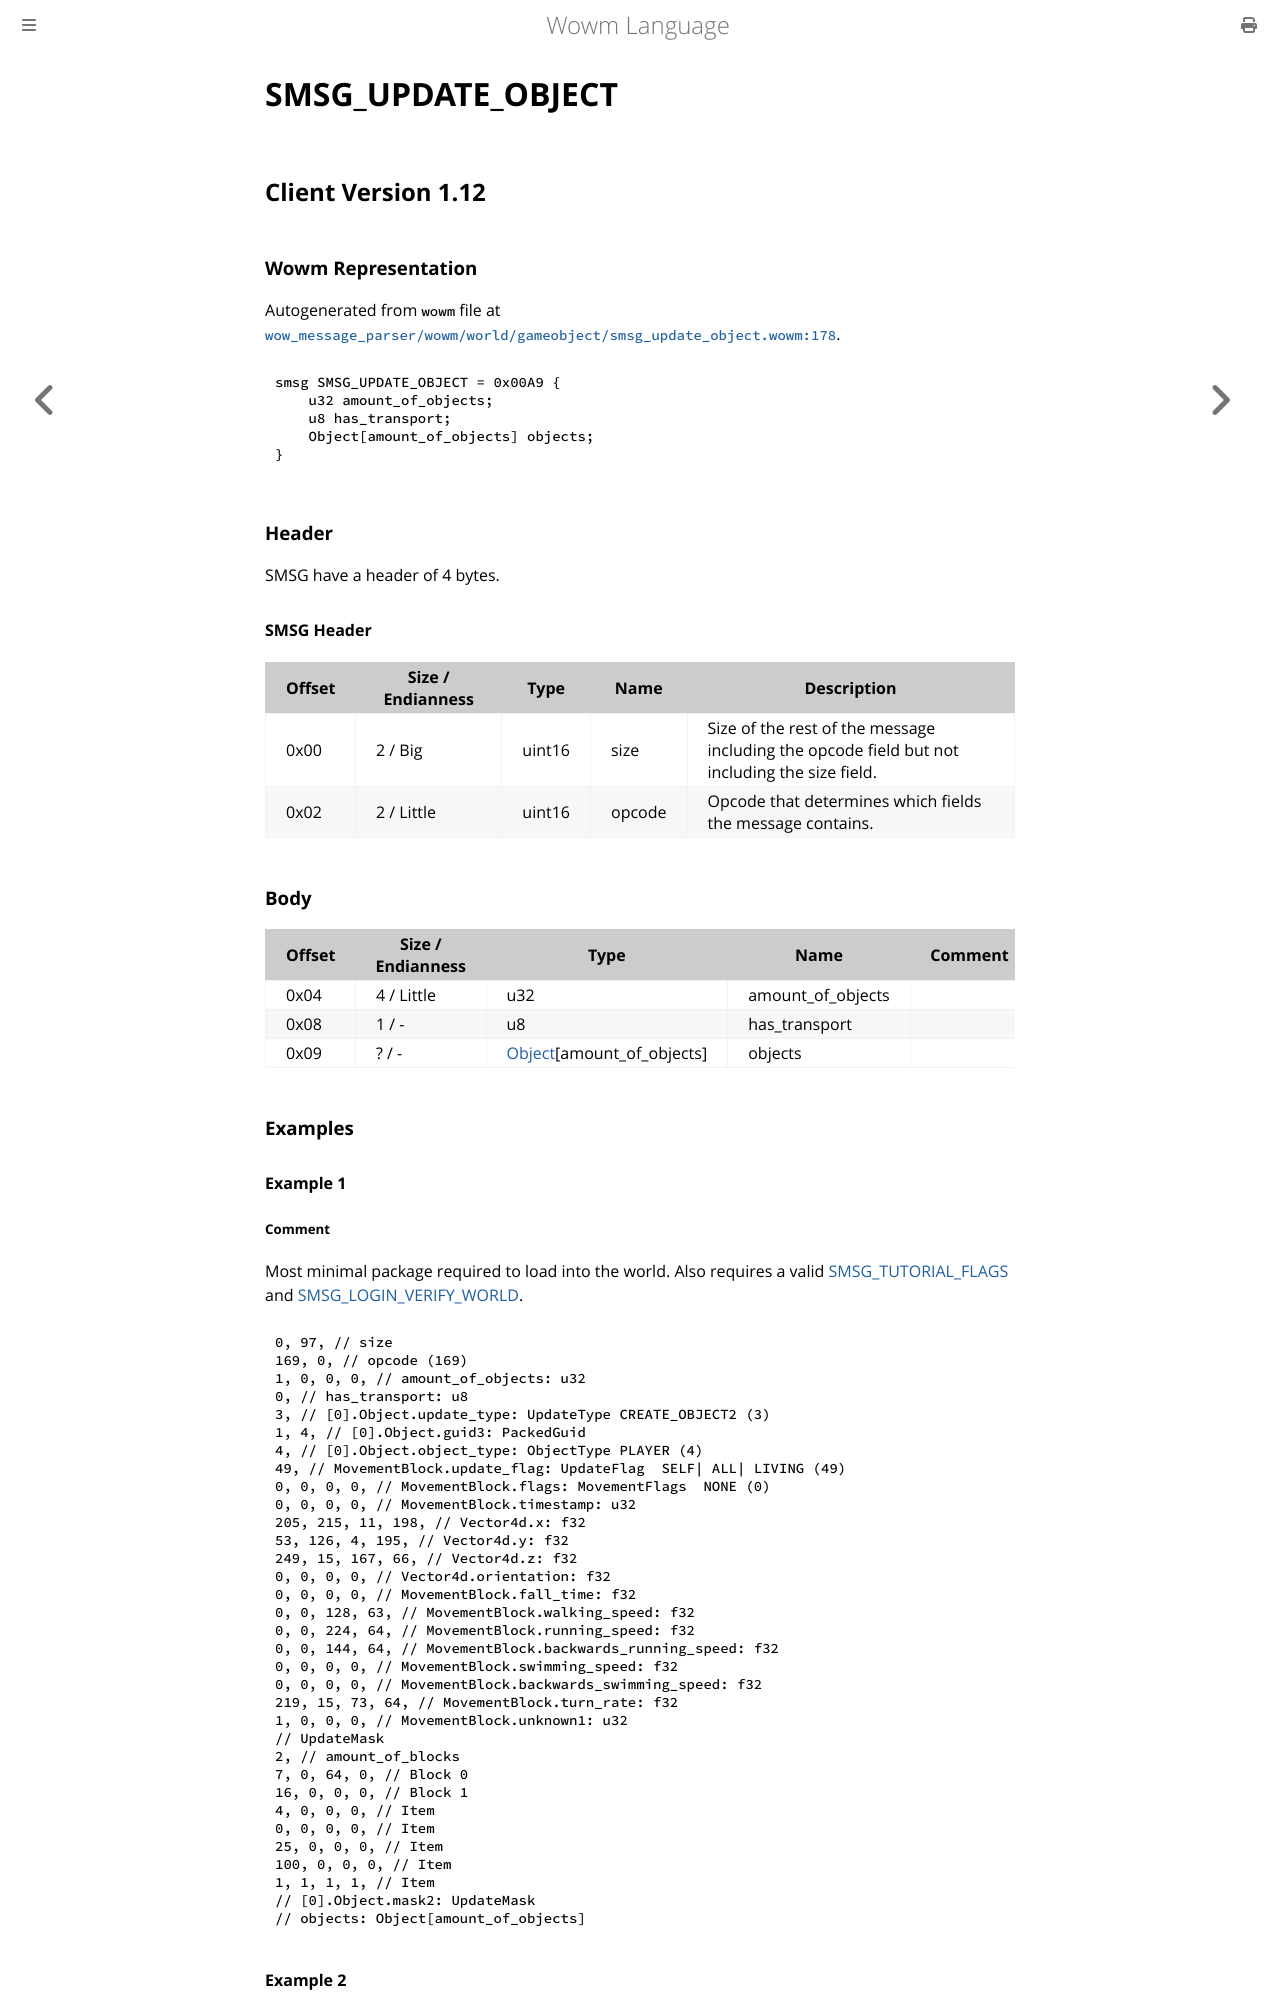

repository: gtker/wow_messages · page: docs/smsg_update_object.html · generator: mdbook

# SMSG_UPDATE_OBJECT

## Client Version 1.12

### Wowm Representation

Autogenerated from `wowm` file at [`wow_message_parser/wowm/world/gameobject/smsg_update_object.wowm:178`](https://github.com/gtker/wow_messages/tree/main/wow_message_parser/wowm/world/gameobject/smsg_update_object.wowm#L178).
```rust,ignore
smsg SMSG_UPDATE_OBJECT = 0x00A9 {
    u32 amount_of_objects;
    u8 has_transport;
    Object[amount_of_objects] objects;
}
```
### Header

SMSG have a header of 4 bytes.

#### SMSG Header

| Offset | Size / Endianness | Type   | Name   | Description |
| ------ | ----------------- | ------ | ------ | ----------- |
| 0x00   | 2 / Big           | uint16 | size   | Size of the rest of the message including the opcode field but not including the size field.|
| 0x02   | 2 / Little        | uint16 | opcode | Opcode that determines which fields the message contains.|

### Body

| Offset | Size / Endianness | Type | Name | Comment |
| ------ | ----------------- | ---- | ---- | ------- |
| 0x04 | 4 / Little | u32 | amount_of_objects |  |
| 0x08 | 1 / - | u8 | has_transport |  |
| 0x09 | ? / - | [Object](object.md)[amount_of_objects] | objects |  |

### Examples

#### Example 1

##### Comment

Most minimal package required to load into the world. Also requires a valid [SMSG_TUTORIAL_FLAGS](./smsg_tutorial_flags.md) and [SMSG_LOGIN_VERIFY_WORLD](./smsg_login_verify_world.md).

```c
0, 97, // size
169, 0, // opcode (169)
1, 0, 0, 0, // amount_of_objects: u32
0, // has_transport: u8
3, // [0].Object.update_type: UpdateType CREATE_OBJECT2 (3)
1, 4, // [0].Object.guid3: PackedGuid
4, // [0].Object.object_type: ObjectType PLAYER (4)
49, // MovementBlock.update_flag: UpdateFlag  SELF| ALL| LIVING (49)
0, 0, 0, 0, // MovementBlock.flags: MovementFlags  NONE (0)
0, 0, 0, 0, // MovementBlock.timestamp: u32
205, 215, 11, 198, // Vector4d.x: f32
53, 126, 4, 195, // Vector4d.y: f32
249, 15, 167, 66, // Vector4d.z: f32
0, 0, 0, 0, // Vector4d.orientation: f32
0, 0, 0, 0, // MovementBlock.fall_time: f32
0, 0, 128, 63, // MovementBlock.walking_speed: f32
0, 0, 224, 64, // MovementBlock.running_speed: f32
0, 0, 144, 64, // MovementBlock.backwards_running_speed: f32
0, 0, 0, 0, // MovementBlock.swimming_speed: f32
0, 0, 0, 0, // MovementBlock.backwards_swimming_speed: f32
219, 15, 73, 64, // MovementBlock.turn_rate: f32
1, 0, 0, 0, // MovementBlock.unknown1: u32
// UpdateMask
2, // amount_of_blocks
7, 0, 64, 0, // Block 0
16, 0, 0, 0, // Block 1
4, 0, 0, 0, // Item
0, 0, 0, 0, // Item
25, 0, 0, 0, // Item
100, 0, 0, 0, // Item
1, 1, 1, 1, // Item
// [0].Object.mask2: UpdateMask
// objects: Object[amount_of_objects]
```
